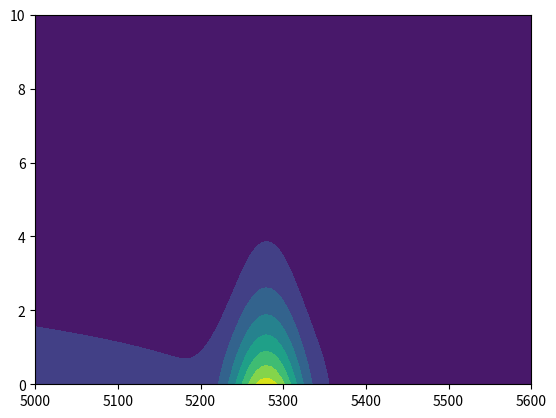
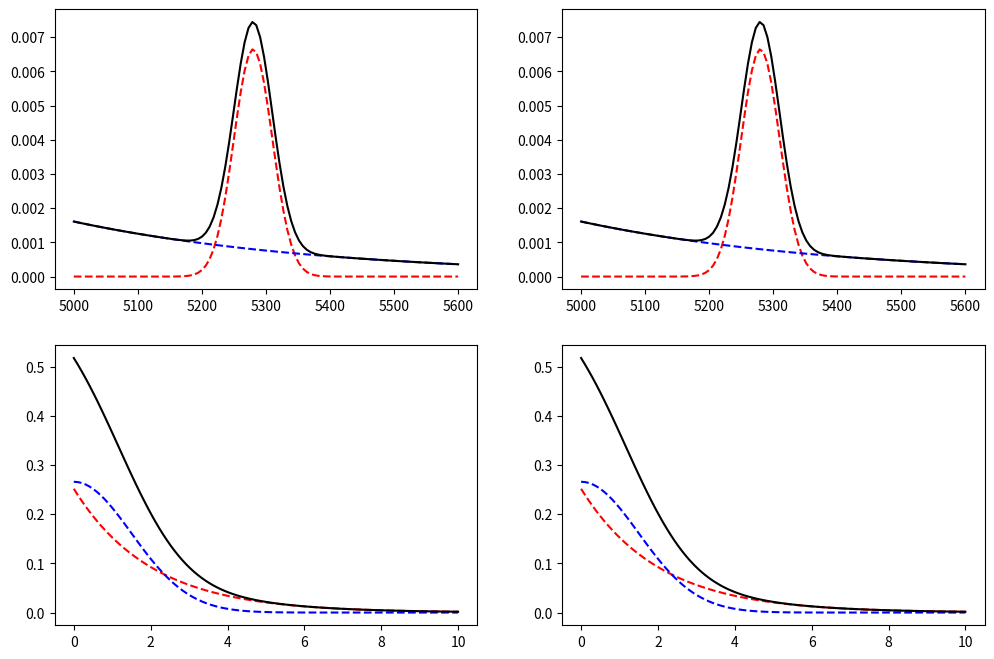

Here is the Python script that generated these plots, in order:
import numpy as np
from scipy.stats import norm, expon
from scipy.stats import multivariate_normal as mvnorm
from scipy.integrate import quad, nquad
import matplotlib.pyplot as plt

class model:
  def __init__(self):
    # some stuff
    self.mrange = (5000,5600)
    self.trange = (0,10)

    self.eff   = 'flat' # 'fact', 'nonfact'
    self.bfact = True
    # always assume signal factorises

    # fractions
    self.z0 = 0.5
    self.z1 = 1-self.z0

    # signal
    self.g0 = norm( 5280, 30 )
    self.g0n = np.diff( self.g0.cdf(self.mrange) )
    self.h0 = expon(0, 2)
    self.h0n = np.diff( self.h0.cdf(self.trange) )

    # background
    self.g1 = expon( 5000, 400 )
    self.g1n = np.diff( self.g1.cdf(self.mrange) )
    self.h1 = norm(0, 1.5)
    self.h1n = np.diff( self.h1.cdf(self.trange) )
    self.gh1 = mvnorm( [ 5000, 0 ], [ [400**2, -0.2*400*1.5], [-0.2*400*1.5, 1.5**2] ] )
    gh1_f = lambda m, t: self.gh1.pdf( (m,t) )
    gh1_v = np.vectorize( gh1_f )
    self.gh1n = nquad( gh1_v, (self.mrange,self.trange) )[0]

  # rho(m,t) = 1/D eff(m,t) * f(m,t)

  def effmap(self, m, t, a=1.2, b=0.5, loc=-0.5):
    # get m into range 0-1
    mscl = (m - self.mrange[0])/(self.mrange[1]-self.mrange[0])
    ascl = a + b*mscl
    f = ascl*(t-loc)**(ascl-1.)
    # scale it so that the max is 1. which happens at trange[1], mrange[1]
    mx = (a+b)*(self.trange[1]-loc)**(a+b-1.)
    return f/mx

  def effmt(self,m,t):
    if   self.eff=='flat'   : return np.ones( m.shape )
    elif self.eff=='fact'   : return self.effmap(m,t,b=0)
    elif self.eff=='nonfact': return self.effmap(m,t)
    else: raise RuntimeError('Not a valid efficiency option')

  def chfm(self, m, so=False, bo=False):
    sm = self.z0*self.g0.pdf(m) / self.g0n
    bm = self.z1*self.g1.pdf(m) / self.g1n
    if so: return sm
    if bo: return bm
    return sm+bm

  def chft(self, t, so=False, bo=False):
    st = self.z0*self.h0.pdf(t) / self.h0n
    bt = self.z1*self.h1.pdf(t) / self.h1n
    if so: return st
    if bo: return bt
    return st+bt

  def fmt(self,m,t, so=False, bo=False):
    sm = self.g0.pdf(m) / self.g0n
    st = self.h0.pdf(t) / self.h0n
    s  = self.z0*sm*st

    if self.bfact:
      bm = self.g1.pdf(m) / self.g1n
      bt = self.h1.pdf(t) / self.h1n
      b = self.z1*bm*bt
    else:
      b = self.z1*self.gh1.pdf( np.dstack((m,t)) ) / self.gh1n

    if so: return s
    if bo: return b
    return s+b

  def ftm(self,t,m,so,bo):
    return self.fmt(m,t,so,bo)

  def fm(self,m,so=False,bo=False):
    return quad( self.ftm, *self.trange, args=(m,so,bo) )[0]

  def ft(self,t,so=False,bo=False):
    return quad( self.fmt, *self.mrange, args=(t,so,bo) )[0]

  def checkfmt(self):
    m = np.linspace(*self.mrange,100)
    t = np.linspace(*self.trange,100)

    cfig, cax = plt.subplots()
    x, y = np.meshgrid(m,t)
    cax.contourf( x, y, self.fmt(x,y) )

    fig, ax = plt.subplots(2,2,figsize=(12,8))

    sm = [ self.fm(mval,so=True) for mval in m ]
    bm = [ self.fm(mval,bo=True) for mval in m ]
    ym = [ self.fm(mval) for mval in m ]
    st = [ self.ft(tval,so=True) for tval in t ]
    bt = [ self.ft(tval,bo=True) for tval in t ]
    yt = [ self.ft(tval) for tval in t ]

    ax[0,0].plot(m,sm,'r--')
    ax[0,0].plot(m,bm,'b--')
    ax[0,0].plot(m,ym,'k-')
    ax[0,1].plot(m,self.chfm(m,so=True),'r--')
    ax[0,1].plot(m,self.chfm(m,bo=True),'b--')
    ax[0,1].plot(m,self.chfm(m),'k-')

    ax[1,0].plot(t,st,'r--')
    ax[1,0].plot(t,bt,'b--')
    ax[1,0].plot(t,yt,'k-')
    ax[1,1].plot(t,self.chft(t,so=True),'r--')
    ax[1,1].plot(t,self.chft(t,bo=True),'b--')
    ax[1,1].plot(t,self.chft(t),'k-')

    plt.show()

mod = model()
mod.checkfmt()
